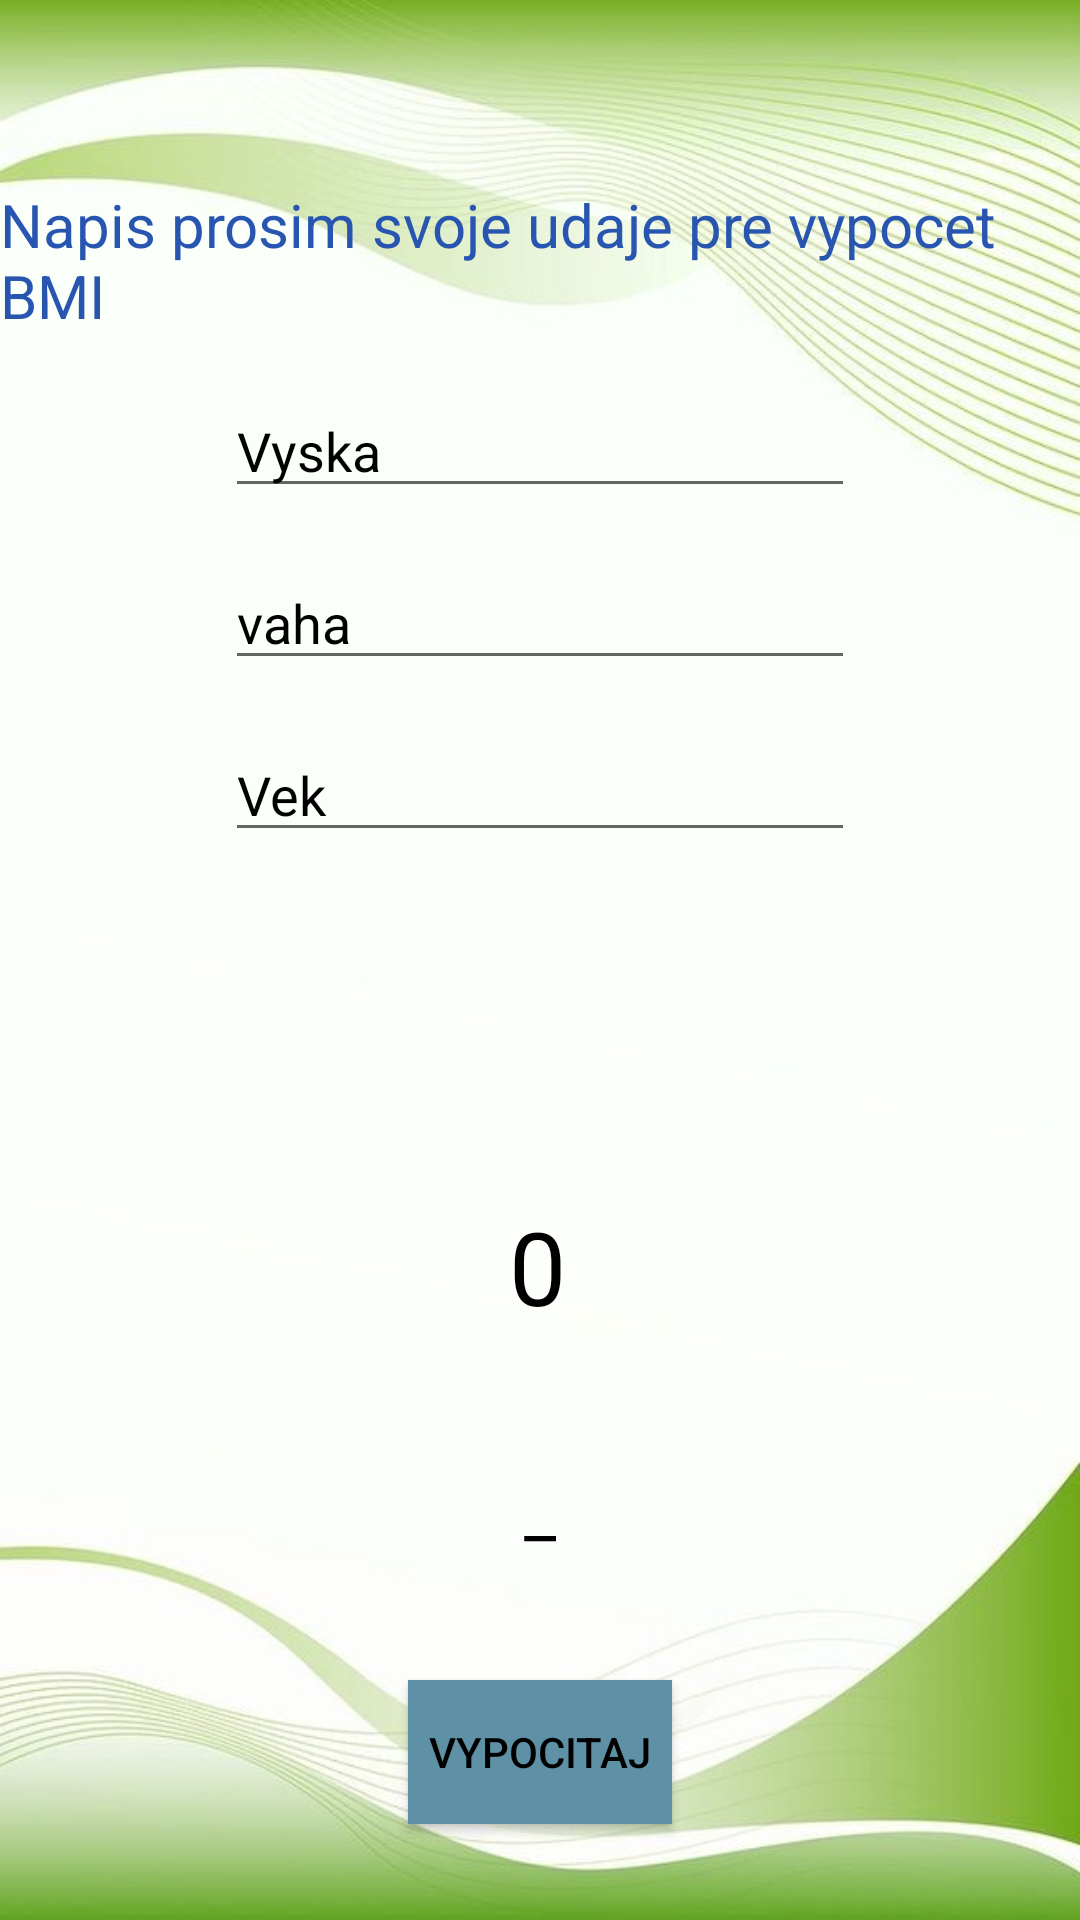

This screen was rendered from an Android layout file. Write that file and the resources it references.
<!-- AndroidManifest.xml: application theme Theme.BudFIT -->
<!-- res/layout/activity_bmi.xml -->
<?xml version="1.0" encoding="utf-8"?>
<androidx.constraintlayout.widget.ConstraintLayout xmlns:android="http://schemas.android.com/apk/res/android"
    xmlns:app="http://schemas.android.com/apk/res-auto"
    xmlns:tools="http://schemas.android.com/tools"
    android:layout_width="match_parent"
    android:layout_height="match_parent"
    tools:context=".BMI"
    android:background="@drawable/l">

    <TextView
        android:id="@+id/textView"
        android:layout_width="wrap_content"
        android:layout_height="wrap_content"
        android:layout_marginBottom="60dp"
        android:text="Napis prosim svoje udaje pre vypocet BMI"
        android:textColor="#2755B0"
        android:textSize="20sp"
        app:layout_constraintBottom_toBottomOf="parent"
        app:layout_constraintEnd_toEndOf="parent"
        app:layout_constraintHorizontal_bias="0.444"
        app:layout_constraintLeft_toLeftOf="parent"
        app:layout_constraintRight_toRightOf="parent"
        app:layout_constraintStart_toStartOf="parent"
        app:layout_constraintTop_toTopOf="parent"
        app:layout_constraintVertical_bias="0.116" />

    <TextView
        android:id="@+id/textViewResult"
        android:layout_width="wrap_content"
        android:layout_height="wrap_content"
        android:text="0"
        android:textSize="34sp"
        android:textColor="@color/black"
        app:layout_constraintBottom_toTopOf="@+id/VypocitajButton"
        app:layout_constraintEnd_toEndOf="parent"
        app:layout_constraintHorizontal_bias="0.498"
        app:layout_constraintStart_toStartOf="parent"
        app:layout_constraintTop_toBottomOf="@+id/editTextVek" />

    <Button
        android:id="@+id/VypocitajButton"
        android:layout_width="wrap_content"
        android:layout_height="wrap_content"
        android:layout_marginBottom="32dp"
        android:background="@color/dustblue"
        android:onClick="pocitajBMI"
        android:text="Vypocitaj"
        android:textColor="@color/black"
        app:icon="@android:drawable/progress_horizontal"
        app:iconTint="@color/dustblue"
        app:layout_constraintBottom_toBottomOf="parent"
        app:layout_constraintEnd_toEndOf="parent"
        app:layout_constraintStart_toStartOf="parent" />

    <EditText
        android:id="@+id/editTextVyska"
        android:layout_width="wrap_content"
        android:layout_height="wrap_content"
        android:layout_marginTop="16dp"
        android:ems="10"
        android:inputType="number"
        android:hint="Vyska"
        android:textColorHint="@color/black"
        android:textColor="@color/black"
        android:outlineAmbientShadowColor="@color/black"
        android:textColorLink="@color/black"
        app:layout_constraintBottom_toTopOf="@+id/editTextTextVaha"
        app:layout_constraintEnd_toEndOf="parent"
        app:layout_constraintStart_toStartOf="parent"
        app:layout_constraintTop_toBottomOf="@+id/textView" />

    <EditText
        android:id="@+id/editTextTextVaha"
        android:layout_width="wrap_content"
        android:layout_height="wrap_content"
        android:layout_marginTop="16dp"
        android:ems="10"
        android:inputType="number"
        android:hint="vaha"
        android:textColor="@color/black"
        android:textColorHint="@color/black"
        app:layout_constraintEnd_toEndOf="parent"
        app:layout_constraintStart_toStartOf="parent"
        app:layout_constraintTop_toBottomOf="@+id/editTextVyska" />

    <EditText
        android:id="@+id/editTextVek"
        android:layout_width="wrap_content"
        android:layout_height="wrap_content"
        android:layout_marginTop="16dp"
        android:ems="10"
        android:inputType="number"
        android:hint="Vek"
        android:textColor="@color/black"
        android:textColorHint="@color/black"
        app:layout_constraintEnd_toEndOf="parent"
        app:layout_constraintStart_toStartOf="parent"
        app:layout_constraintTop_toBottomOf="@+id/editTextTextVaha" />

    <TextView
        android:id="@+id/KomentarBMI"
        android:layout_width="wrap_content"
        android:layout_height="wrap_content"
        android:text="_"
        android:textSize="24sp"
        android:textColor="@color/black"
        app:layout_constraintBottom_toTopOf="@+id/VypocitajButton"
        app:layout_constraintEnd_toEndOf="parent"
        app:layout_constraintStart_toStartOf="parent"
        app:layout_constraintTop_toBottomOf="@+id/textViewResult" />

</androidx.constraintlayout.widget.ConstraintLayout>
<!-- resources referenced by this layout -->
<resources>
  <color name="black">#FF000000</color>
  <color name="dustblue">#5E91A5</color>
  <!-- drawable l: jpg bitmap (drawable, 62030 bytes) -->
  <style name="Theme.BudFIT" parent="Theme.MaterialComponents.DayNight.DarkActionBar">
          
          <item name="colorPrimary">@color/purple_500</item>
          <item name="colorPrimaryVariant">@color/purple_700</item>
          <item name="colorOnPrimary">@color/white</item>
          
          <item name="colorSecondary">@color/teal_200</item>
          <item name="colorSecondaryVariant">@color/teal_700</item>
          <item name="colorOnSecondary">@color/black</item>
          
          <item name="android:statusBarColor" tools:targetApi="l">?attr/colorPrimaryVariant</item>
          
      </style>
  <color name="purple_500">#FF6200EE</color>
  <color name="purple_700">#FF3700B3</color>
  <color name="white">#FFFFFFFF</color>
  <color name="teal_200">#FF03DAC5</color>
  <color name="teal_700">#FF018786</color>
</resources>
